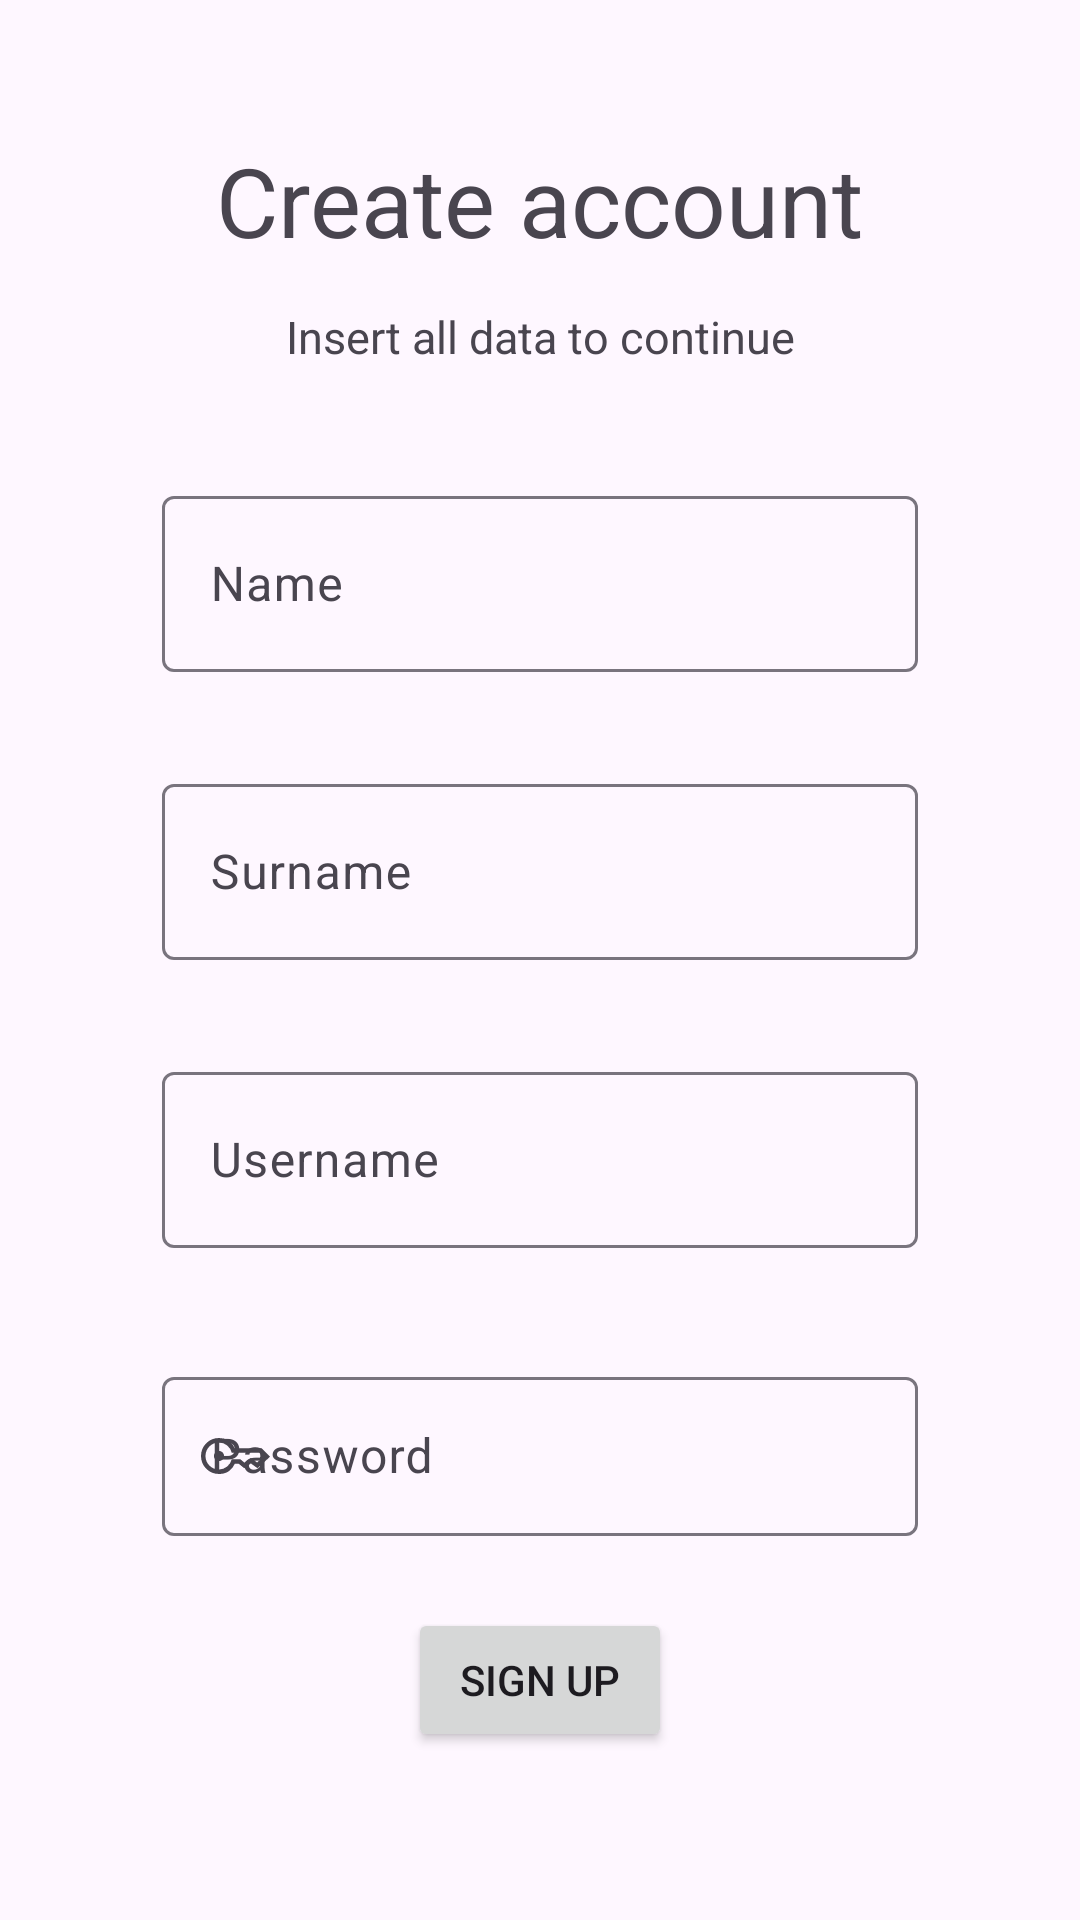

Produce the Android XML layout that renders to this screen, including the resource entries it uses.
<!-- AndroidManifest.xml: application theme Theme.TicketEventApp -->
<!-- res/layout/fragment_registration.xml -->
<?xml version="1.0" encoding="utf-8"?>

<androidx.constraintlayout.widget.ConstraintLayout xmlns:android="http://schemas.android.com/apk/res/android"
    xmlns:app="http://schemas.android.com/apk/res-auto"
    xmlns:tools="http://schemas.android.com/tools"
    android:layout_width="match_parent"
    android:layout_height="match_parent">


    <TextView
        android:id="@+id/create_account_text_view"
        android:layout_width="wrap_content"
        android:layout_height="wrap_content"
        android:text="@string/create_new_account"
        android:textSize="32sp"
        app:layout_constraintBottom_toTopOf="@+id/guideline_bottom_create_account"
        app:layout_constraintEnd_toStartOf="@+id/guideline_right_all_fields"
        app:layout_constraintStart_toStartOf="@+id/guideline_left_all_fields"
        app:layout_constraintTop_toTopOf="@+id/guideline_top_create_account"
        app:layout_constraintVertical_bias="0.633" />

    <TextView
        android:id="@+id/insert_all_data_text_view"
        android:layout_width="wrap_content"
        android:layout_height="wrap_content"
        android:text="@string/registration_info"
        android:textSize="15sp"
        app:layout_constraintBottom_toTopOf="@+id/guideline_bottom_insert_all"
        app:layout_constraintEnd_toEndOf="parent"
        app:layout_constraintStart_toStartOf="parent"
        app:layout_constraintTop_toTopOf="@+id/guideline_bottom_create_account" />

    <com.google.android.material.textfield.TextInputLayout
        android:id="@+id/name_login_text_input_layout"
        android:layout_width="0dp"
        android:layout_height="0dp"
        android:hint="@string/name"

        app:layout_constraintBottom_toTopOf="@+id/guideline_bottom_name"
        app:layout_constraintEnd_toStartOf="@+id/guideline_right_all_fields"
        app:layout_constraintStart_toStartOf="@+id/guideline_left_all_fields"
        app:layout_constraintTop_toTopOf="@+id/guideline_top_name"
        app:startIconContentDescription="@string/acc_name"
        app:startIconDrawable="@drawable/ic_baseline_person_24">

        <com.google.android.material.textfield.TextInputEditText
            android:id="@+id/name_login_text_input_edit_text"
            android:layout_width="match_parent"
            android:layout_height="match_parent" />

    </com.google.android.material.textfield.TextInputLayout>

    <com.google.android.material.textfield.TextInputLayout
        android:id="@+id/surname_login_text_input_layout"
        android:layout_width="0dp"
        android:layout_height="0dp"
        android:hint="@string/surnname"

        app:layout_constraintBottom_toTopOf="@+id/guideline_bottom_surname"
        app:layout_constraintEnd_toStartOf="@+id/guideline_right_all_fields"
        app:layout_constraintStart_toStartOf="@+id/guideline_left_all_fields"
        app:layout_constraintTop_toTopOf="@+id/guideline_top_surname"
        app:startIconContentDescription="@string/acc_surname"
        app:startIconDrawable="@drawable/ic_baseline_person_24">

        <com.google.android.material.textfield.TextInputEditText
            android:id="@+id/surname_login_text_input_edit_text"
            android:layout_width="match_parent"
            android:layout_height="match_parent" />

    </com.google.android.material.textfield.TextInputLayout>

    <com.google.android.material.textfield.TextInputLayout
        android:id="@+id/username_login_text_input_layout"
        android:layout_width="0dp"
        android:layout_height="0dp"
        android:hint="@string/username"

        app:errorEnabled="true"
        app:layout_constraintBottom_toTopOf="@+id/guideline_bottom_username"
        app:layout_constraintEnd_toStartOf="@+id/guideline_right_all_fields"
        app:layout_constraintStart_toStartOf="@+id/guideline_left_all_fields"
        app:layout_constraintTop_toTopOf="@+id/guideline_top_username"
        app:startIconContentDescription="@string/acc_username"
        app:startIconDrawable="@drawable/ic_baseline_person_24">

        <com.google.android.material.textfield.TextInputEditText
            android:id="@+id/username_login_text_input_edit_text"
            android:layout_width="match_parent"
            android:layout_height="match_parent" />

    </com.google.android.material.textfield.TextInputLayout>

    <com.google.android.material.textfield.TextInputLayout
        android:id="@+id/password_login_text_input_layout"
        android:layout_width="0dp"
        android:layout_height="0dp"
        android:hint="@string/password"
        app:layout_constraintBottom_toTopOf="@+id/guideline_bottom_password"
        app:layout_constraintEnd_toStartOf="@+id/guideline_right_all_fields"
        app:layout_constraintStart_toStartOf="@+id/guideline_left_all_fields"
        app:layout_constraintTop_toTopOf="@+id/guideline_top_password"
        app:startIconContentDescription="@string/acc_password"
        app:startIconDrawable="@drawable/key">

        <com.google.android.material.textfield.TextInputEditText
            android:id="@+id/password_login_text_input_edit_text"
            android:layout_width="match_parent"
            android:layout_height="match_parent"
            android:inputType="textPassword"
            android:textColorHint="#616161" />

    </com.google.android.material.textfield.TextInputLayout>


    <Button
        android:id="@+id/add_event_button"
        android:layout_width="wrap_content"
        android:layout_height="wrap_content"
        android:text="@string/sign_up_button"
        app:layout_constraintBottom_toTopOf="@+id/guideline_bottom_all"
        app:layout_constraintEnd_toStartOf="@+id/guideline_right_all_fields"
        app:layout_constraintStart_toStartOf="@+id/guideline_left_all_fields"
        app:layout_constraintTop_toTopOf="@+id/guideline_bottom_password" />

    <androidx.constraintlayout.widget.Guideline
        android:id="@+id/guideline_bottom_create_account"
        android:layout_width="wrap_content"
        android:layout_height="wrap_content"
        android:orientation="horizontal"
        app:layout_constraintGuide_percent="0.15" />

    <androidx.constraintlayout.widget.Guideline
        android:id="@+id/guideline_top_create_account"
        android:layout_width="wrap_content"
        android:layout_height="wrap_content"
        android:orientation="horizontal"
        app:layout_constraintGuide_percent="0.05" />

    <androidx.constraintlayout.widget.Guideline
        android:id="@+id/guideline_bottom_insert_all"
        android:layout_width="wrap_content"
        android:layout_height="wrap_content"
        android:orientation="horizontal"
        app:layout_constraintGuide_percent="0.20" />

    <androidx.constraintlayout.widget.Guideline
        android:id="@+id/guideline_left_all_fields"
        android:layout_width="wrap_content"
        android:layout_height="wrap_content"
        android:orientation="vertical"
        app:layout_constraintGuide_percent="0.15" />

    <androidx.constraintlayout.widget.Guideline
        android:id="@+id/guideline_right_all_fields"
        android:layout_width="wrap_content"
        android:layout_height="wrap_content"
        android:orientation="vertical"
        app:layout_constraintGuide_percent="0.85" />

    <androidx.constraintlayout.widget.Guideline
        android:id="@+id/guideline_bottom_all"
        android:layout_width="wrap_content"
        android:layout_height="wrap_content"
        android:orientation="horizontal"
        app:layout_constraintGuide_percent="0.95" />



    <androidx.constraintlayout.widget.Guideline
        android:id="@+id/guideline_top_name"
        android:layout_width="wrap_content"
        android:layout_height="wrap_content"
        android:orientation="horizontal"
        app:layout_constraintGuide_percent="0.25" />

    <androidx.constraintlayout.widget.Guideline
        android:id="@+id/guideline_bottom_name"
        android:layout_width="wrap_content"
        android:layout_height="wrap_content"
        android:orientation="horizontal"
        app:layout_constraintGuide_percent="0.35" />

    <androidx.constraintlayout.widget.Guideline
        android:id="@+id/guideline_top_surname"
        android:layout_width="wrap_content"
        android:layout_height="wrap_content"
        android:orientation="horizontal"
        app:layout_constraintGuide_percent="0.4" />

    <androidx.constraintlayout.widget.Guideline
        android:id="@+id/guideline_bottom_surname"
        android:layout_width="wrap_content"
        android:layout_height="wrap_content"
        android:orientation="horizontal"
        app:layout_constraintGuide_percent="0.5" />

    <androidx.constraintlayout.widget.Guideline
        android:id="@+id/guideline_top_username"
        android:layout_width="wrap_content"
        android:layout_height="wrap_content"
        android:orientation="horizontal"
        app:layout_constraintGuide_percent="0.55" />

    <androidx.constraintlayout.widget.Guideline
        android:id="@+id/guideline_bottom_username"
        android:layout_width="wrap_content"
        android:layout_height="wrap_content"
        android:orientation="horizontal"
        app:layout_constraintGuide_percent="0.65" />

    <androidx.constraintlayout.widget.Guideline
        android:id="@+id/guideline_top_password"
        android:layout_width="wrap_content"
        android:layout_height="wrap_content"
        android:orientation="horizontal"
        app:layout_constraintGuide_percent="0.70861834" />

    <androidx.constraintlayout.widget.Guideline
        android:id="@+id/guideline_bottom_password"
        android:layout_width="wrap_content"
        android:layout_height="wrap_content"
        android:orientation="horizontal"
        app:layout_constraintGuide_percent="0.8" />

</androidx.constraintlayout.widget.ConstraintLayout>
<!-- resources referenced by this layout -->
<resources>
  <!-- drawable key (drawable-v24) -->
  <vector xmlns:android="http://schemas.android.com/apk/res/android"
      android:width="24dp"
      android:height="24dp"
      android:viewportWidth="48"
      android:viewportHeight="48"
      android:tint="?attr/colorControlNormal">
    <path
        android:fillColor="@android:color/white"
        android:pathData="M14,27.4Q12.6,27.4 11.6,26.4Q10.6,25.4 10.6,24Q10.6,22.6 11.6,21.6Q12.6,20.6 14,20.6Q15.4,20.6 16.4,21.6Q17.4,22.6 17.4,24Q17.4,25.4 16.4,26.4Q15.4,27.4 14,27.4ZM14,36Q9,36 5.5,32.5Q2,29 2,24Q2,19 5.5,15.5Q9,12 14,12Q17.6,12 20.3,13.7Q23,15.4 24.55,18.85H42.35L48,24.5L39.65,32.15L35.25,28.95L30.85,32.15L27.1,29.15H24.55Q23.3,32.15 20.625,34.075Q17.95,36 14,36ZM14,33Q16.9,33 19.35,31.075Q21.8,29.15 22.5,26.15H28.2L30.9,28.4L35.3,25.25L39.4,28.35L43.65,24.4L41.1,21.85H22.5Q21.9,19.05 19.5,17.025Q17.1,15 14,15Q10.25,15 7.625,17.625Q5,20.25 5,24Q5,27.75 7.625,30.375Q10.25,33 14,33Z"/>
  </vector>
  <string name="acc_name">Field to insert your name</string>
  <string name="acc_password">Field to insert your password</string>
  <string name="acc_surname">Field to insert your surname</string>
  <string name="acc_username">Field to insert your username</string>
  <string name="create_new_account">Create account</string>
  <string name="name">Name</string>
  <string name="password">Password</string>
  <string name="registration_info">Insert all data to continue</string>
  <string name="sign_up_button">Sign up</string>
  <string name="surnname">Surname</string>
  <string name="username">Username</string>
  <style name="Theme.TicketEventApp" parent="Theme.Material3.Light.NoActionBar">
          
          <item name="colorPrimary">@color/purple_500</item>
          <item name="colorPrimaryVariant">@color/purple_700</item>
          <item name="colorOnPrimary">@color/white</item>
          
          <item name="colorSecondary">@color/teal_200</item>
          <item name="colorSecondaryVariant">@color/teal_700</item>
          <item name="colorOnSecondary">@color/black</item>
          
          <item name="android:statusBarColor">?attr/colorPrimaryVariant</item>
          
  
      </style>
  <!-- not gathered from this repository: default colours our renderer supplied (Android Studio template values) -->
  <color name="purple_500">#FF6200EE</color>
  <color name="purple_700">#FF3700B3</color>
  <color name="teal_200">#FF03DAC5</color>
  <color name="teal_700">#FF018786</color>
  <color name="black">#FF000000</color>
  <color name="white">#FFFFFFFF</color>
</resources>
